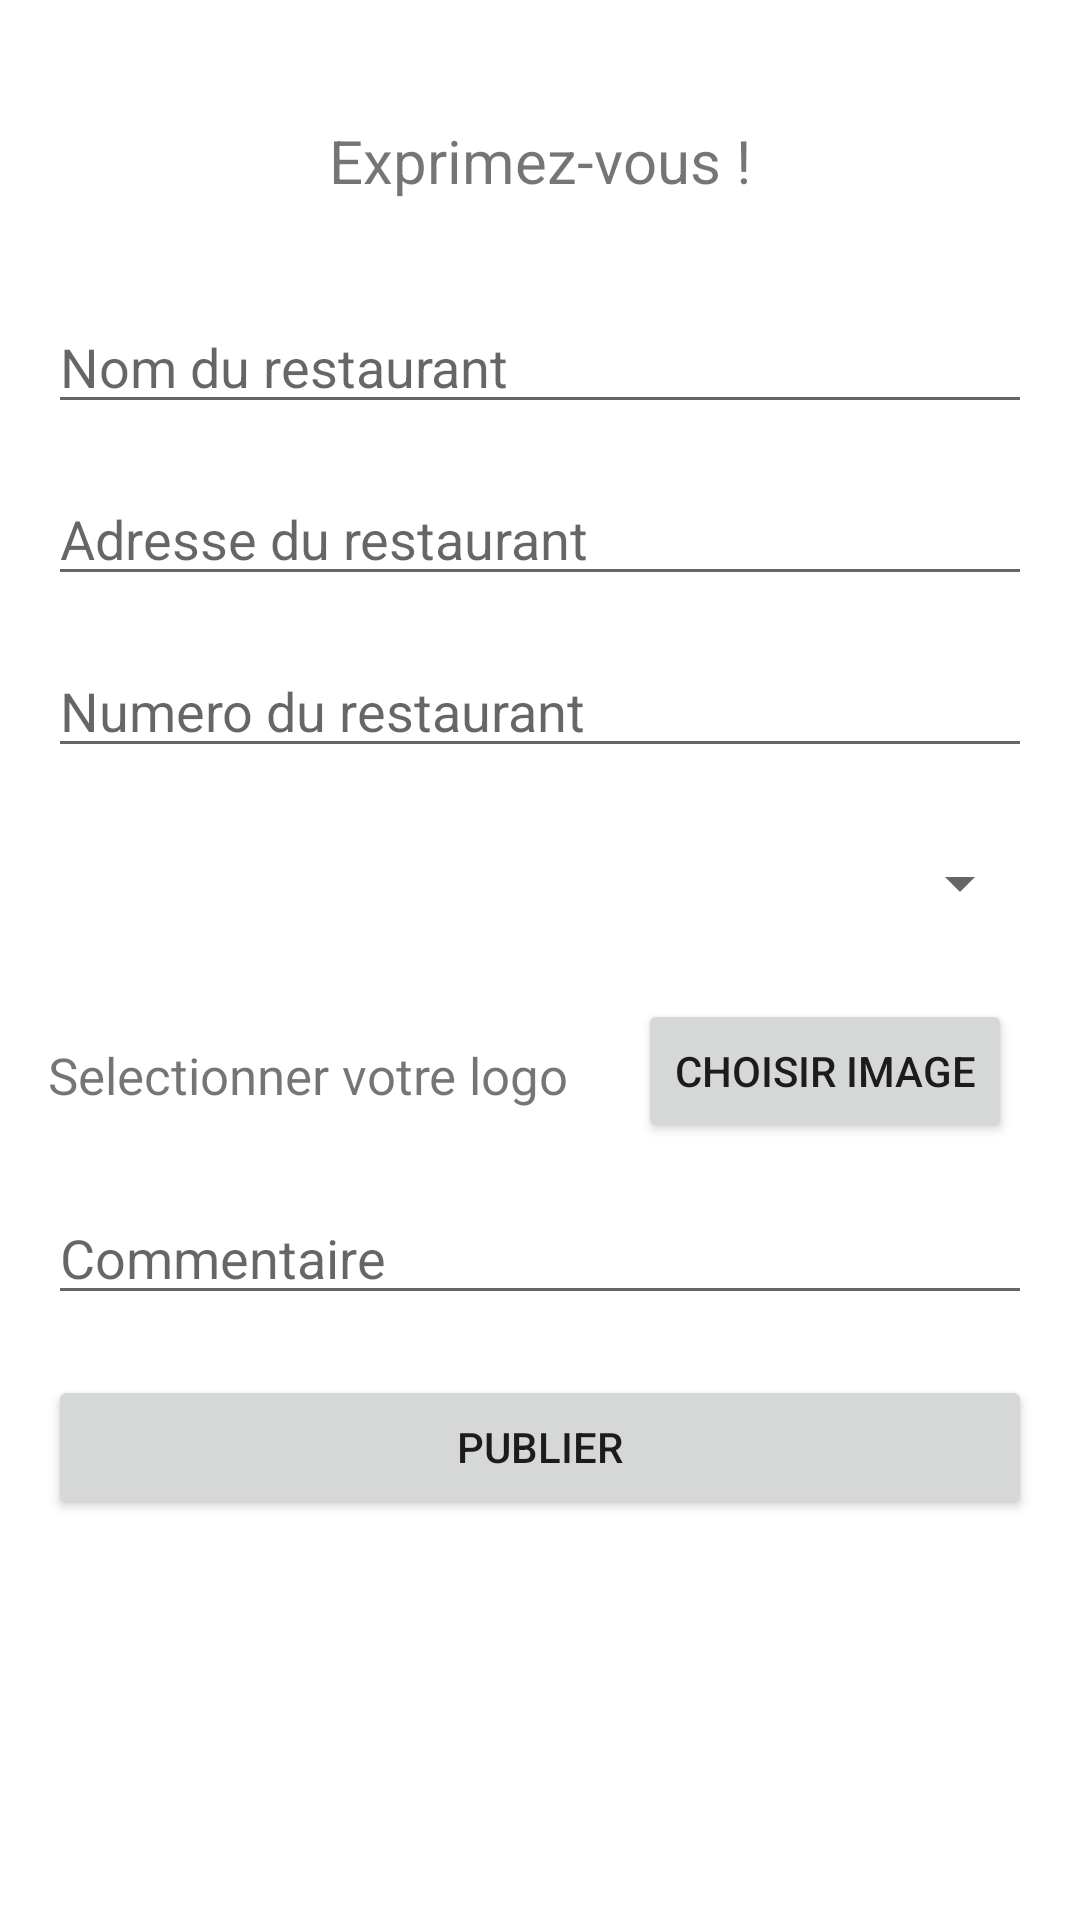

The Android layout XML behind this screen, and the referenced resources:
<!-- AndroidManifest.xml: application theme Theme.TikToque -->
<!-- res/layout/activity_create_post.xml -->
<?xml version="1.0" encoding="utf-8"?>
<androidx.constraintlayout.widget.ConstraintLayout xmlns:android="http://schemas.android.com/apk/res/android"
    xmlns:app="http://schemas.android.com/apk/res-auto"
    xmlns:tools="http://schemas.android.com/tools"
    android:layout_width="match_parent"
    android:layout_height="match_parent"
    tools:context=".CreatePostActivity">

    <TextView
        android:id="@+id/enTete"
        android:layout_width="wrap_content"
        android:layout_height="wrap_content"
        android:layout_marginTop="40dp"
        android:layout_marginStart="16dp"
        android:layout_marginEnd="16dp"
        android:textSize="20sp"
        android:text="Exprimez-vous !"
        app:layout_constraintEnd_toEndOf="parent"
        app:layout_constraintStart_toStartOf="parent"
        app:layout_constraintTop_toTopOf="parent"/>

    <com.google.android.material.textfield.TextInputEditText
        android:id="@+id/nomRestau"
        android:layout_width="0dp"
        android:layout_height="wrap_content"
        android:layout_marginStart="16dp"
        android:layout_marginTop="100dp"
        android:layout_marginEnd="16dp"
        android:hint="Nom du restaurant"
        android:inputType="textPersonName"
        app:layout_constraintEnd_toEndOf="parent"
        app:layout_constraintStart_toStartOf="parent"
        app:layout_constraintTop_toTopOf="parent" />

    <com.google.android.material.textfield.TextInputEditText
        android:id="@+id/adresseRestau"
        android:layout_width="0dp"
        android:layout_height="wrap_content"
        android:layout_marginStart="16dp"
        android:layout_marginTop="16dp"
        android:layout_marginEnd="16dp"
        android:hint="Adresse du restaurant"
        android:inputType="textPersonName"
        app:layout_constraintEnd_toEndOf="parent"
        app:layout_constraintStart_toStartOf="parent"
        app:layout_constraintTop_toBottomOf="@+id/nomRestau" />
    <com.google.android.material.textfield.TextInputEditText
        android:id="@+id/numeroRestau"
        android:layout_width="0dp"
        android:layout_height="wrap_content"
        android:layout_marginStart="16dp"
        android:layout_marginTop="16dp"
        android:layout_marginEnd="16dp"
        android:hint="Numero du restaurant"
        android:inputType="textPersonName"
        app:layout_constraintEnd_toEndOf="parent"
        app:layout_constraintStart_toStartOf="parent"
        app:layout_constraintTop_toBottomOf="@+id/adresseRestau"/>
    <Spinner
        android:id="@+id/typeRestau"
        android:layout_width="0dp"
        android:layout_height="45dp"
        android:layout_marginStart="16dp"
        android:layout_marginTop="16dp"
        android:layout_marginEnd="16dp"
        android:hint="Type du restaurant"
        android:entries="@array/type_restau"
        android:inputType="textPersonName"
        app:layout_constraintEnd_toEndOf="parent"
        app:layout_constraintStart_toStartOf="parent"
        app:layout_constraintTop_toBottomOf="@+id/numeroRestau" />

    <TextView
        android:id="@+id/textPhoto"
        android:layout_width="0dp"
        android:layout_height="wrap_content"
        android:layout_marginStart="16dp"
        android:layout_marginTop="30dp"
        android:text="Selectionner votre logo"
        android:textSize="17sp"
        app:layout_constraintStart_toStartOf="parent"
        app:layout_constraintTop_toBottomOf="@+id/typeRestau" />

    <Button
        android:id="@+id/choisirPhoto"
        android:layout_width="wrap_content"
        android:layout_height="wrap_content"
        android:text="Choisir image"
        app:layout_constraintEnd_toEndOf="parent"
        app:layout_constraintStart_toEndOf="@+id/textPhoto"
        app:layout_constraintTop_toBottomOf="@+id/typeRestau"
        android:layout_marginStart="16dp"
        android:layout_marginTop="16dp"
        android:layout_marginEnd="16dp"/>

    <com.google.android.material.textfield.TextInputEditText
        android:id="@+id/post"
        android:layout_width="0dp"
        android:layout_height="wrap_content"
        android:layout_marginStart="16dp"
        android:layout_marginTop="16dp"
        android:layout_marginEnd="16dp"
        android:hint="Commentaire"
        android:inputType="textPersonName"
        app:layout_constraintEnd_toEndOf="parent"
        app:layout_constraintStart_toStartOf="parent"
        app:layout_constraintTop_toBottomOf="@+id/choisirPhoto" />

    <Button
        android:id="@+id/publish"
        android:layout_width="0dp"
        android:layout_height="wrap_content"
        android:layout_marginStart="16dp"
        android:layout_marginTop="20dp"
        android:layout_marginEnd="16dp"
        android:text="Publier"
        app:layout_constraintEnd_toEndOf="parent"
        app:layout_constraintStart_toStartOf="parent"
        app:layout_constraintTop_toBottomOf="@+id/post" />


</androidx.constraintlayout.widget.ConstraintLayout>
<!-- resources referenced by this layout -->
<resources>
  <style name="Theme.TikToque" parent="Theme.MaterialComponents.DayNight.DarkActionBar">
          
          <item name="colorPrimary">@color/vert</item>
          <item name="colorPrimaryVariant">@color/purple_700</item>
          <item name="colorOnPrimary">@color/white</item>
          
          <item name="colorSecondary">@color/teal_200</item>
          <item name="colorSecondaryVariant">@color/teal_700</item>
          <item name="colorOnSecondary">@color/black</item>
          
          <item name="android:statusBarColor">?attr/colorPrimaryVariant</item>
          
      </style>
  <color name="vert">#75AC46</color>
  <color name="purple_700">#FF3700B3</color>
  <color name="white">#FFFFFFFF</color>
  <color name="teal_200">#FF03DAC5</color>
  <color name="teal_700">#FF018786</color>
  <color name="black">#FF000000</color>
</resources>
